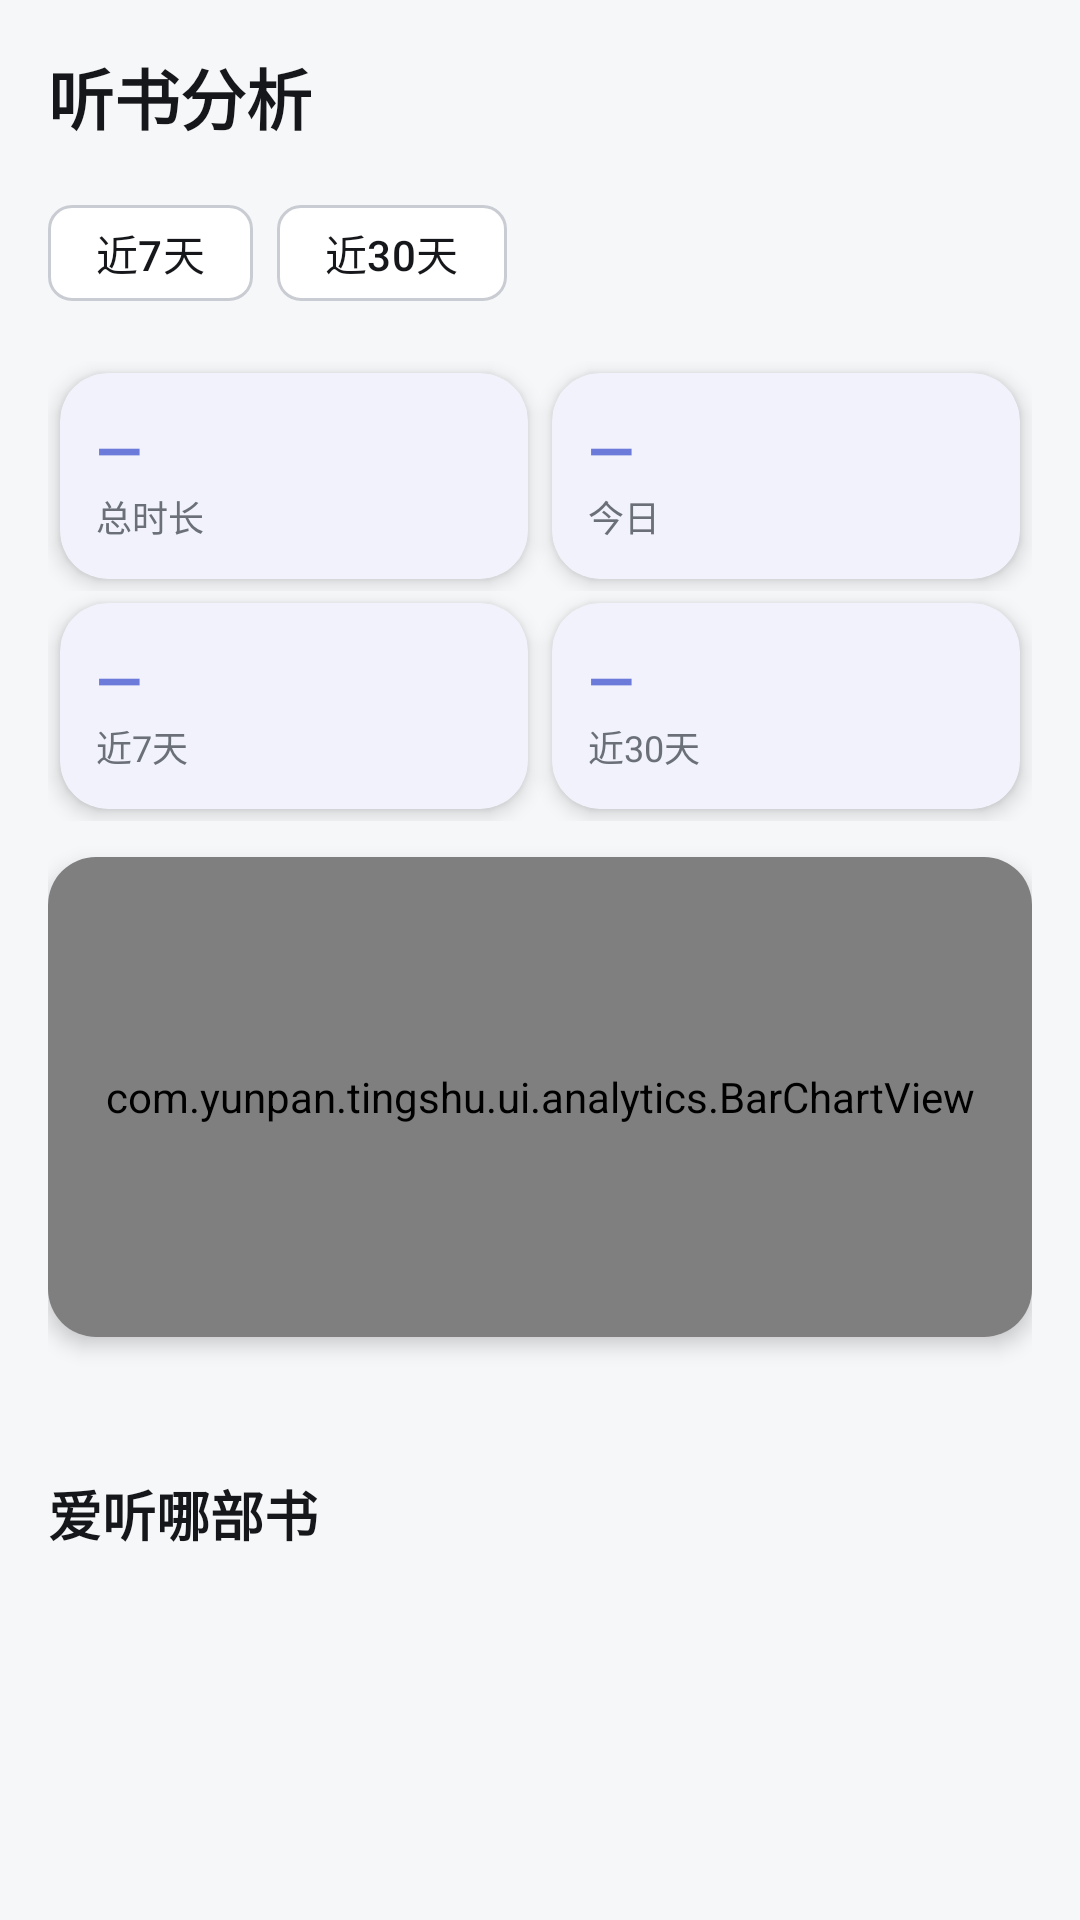

Android layout source for this screen:
<!-- AndroidManifest.xml: application theme Theme.YunpanTingshu -->
<!-- res/layout/fragment_analytics.xml -->
<?xml version="1.0" encoding="utf-8"?>
<ScrollView xmlns:android="http://schemas.android.com/apk/res/android"
    android:layout_width="match_parent"
    android:layout_height="match_parent"
    android:background="@color/background"
    android:padding="16dp">

    <LinearLayout
        android:layout_width="match_parent"
        android:layout_height="wrap_content"
        android:orientation="vertical">

        <TextView
            android:layout_width="wrap_content"
            android:layout_height="wrap_content"
            android:text="听书分析"
            android:textColor="@color/onSurface"
            android:textSize="22sp"
            android:textStyle="bold"
            android:fontFamily="sans-serif"
            android:layout_marginBottom="12dp" />

        
        <LinearLayout
            android:id="@+id/rangeChips"
            android:layout_width="wrap_content"
            android:layout_height="wrap_content"
            android:orientation="horizontal">

            <com.google.android.material.chip.Chip
                android:id="@+id/chip7"
                android:layout_width="wrap_content"
                android:layout_height="wrap_content"
                android:text="近7天"
                android:checkable="true" />

            <com.google.android.material.chip.Chip
                android:id="@+id/chip30"
                android:layout_width="wrap_content"
                android:layout_height="wrap_content"
                android:layout_marginStart="8dp"
                android:text="近30天"
                android:checkable="true" />
        </LinearLayout>

        
        <LinearLayout
            android:layout_width="match_parent"
            android:layout_height="wrap_content"
            android:orientation="horizontal"
            android:layout_marginTop="12dp">

            <com.google.android.material.card.MaterialCardView
                style="@style/Widget.Yunpan.Card"
                android:layout_width="0dp"
                android:layout_height="wrap_content"
                android:layout_weight="1"
                android:layout_margin="4dp">

                <LinearLayout
                    android:layout_width="match_parent"
                    android:layout_height="wrap_content"
                    android:orientation="vertical"
                    android:padding="12dp">

                    <TextView
                        android:id="@+id/tvTotal"
                        android:layout_width="wrap_content"
                        android:layout_height="wrap_content"
                        android:text="—"
                        android:textColor="@color/primary"
                        android:textSize="20sp"
                        android:textStyle="bold"
                        android:fontFamily="sans-serif" />

                    <TextView
                        android:layout_width="wrap_content"
                        android:layout_height="wrap_content"
                        android:text="总时长"
                        android:textColor="@color/onSurfaceVariant"
                        android:textSize="12sp" />
                </LinearLayout>
            </com.google.android.material.card.MaterialCardView>

            <com.google.android.material.card.MaterialCardView
                style="@style/Widget.Yunpan.Card"
                android:layout_width="0dp"
                android:layout_height="wrap_content"
                android:layout_weight="1"
                android:layout_margin="4dp">

                <LinearLayout
                    android:layout_width="match_parent"
                    android:layout_height="wrap_content"
                    android:orientation="vertical"
                    android:padding="12dp">

                    <TextView
                        android:id="@+id/tvToday"
                        android:layout_width="wrap_content"
                        android:layout_height="wrap_content"
                        android:text="—"
                        android:textColor="@color/primary"
                        android:textSize="20sp"
                        android:textStyle="bold"
                        android:fontFamily="sans-serif" />

                    <TextView
                        android:layout_width="wrap_content"
                        android:layout_height="wrap_content"
                        android:text="今日"
                        android:textColor="@color/onSurfaceVariant"
                        android:textSize="12sp" />
                </LinearLayout>
            </com.google.android.material.card.MaterialCardView>
        </LinearLayout>

        <LinearLayout
            android:layout_width="match_parent"
            android:layout_height="wrap_content"
            android:orientation="horizontal">

            <com.google.android.material.card.MaterialCardView
                style="@style/Widget.Yunpan.Card"
                android:layout_width="0dp"
                android:layout_height="wrap_content"
                android:layout_weight="1"
                android:layout_margin="4dp">

                <LinearLayout
                    android:layout_width="match_parent"
                    android:layout_height="wrap_content"
                    android:orientation="vertical"
                    android:padding="12dp">

                    <TextView
                        android:id="@+id/tvLast7"
                        android:layout_width="wrap_content"
                        android:layout_height="wrap_content"
                        android:text="—"
                        android:textColor="@color/primary"
                        android:textSize="20sp"
                        android:textStyle="bold"
                        android:fontFamily="sans-serif" />

                    <TextView
                        android:layout_width="wrap_content"
                        android:layout_height="wrap_content"
                        android:text="近7天"
                        android:textColor="@color/onSurfaceVariant"
                        android:textSize="12sp" />
                </LinearLayout>
            </com.google.android.material.card.MaterialCardView>

            <com.google.android.material.card.MaterialCardView
                style="@style/Widget.Yunpan.Card"
                android:layout_width="0dp"
                android:layout_height="wrap_content"
                android:layout_weight="1"
                android:layout_margin="4dp">

                <LinearLayout
                    android:layout_width="match_parent"
                    android:layout_height="wrap_content"
                    android:orientation="vertical"
                    android:padding="12dp">

                    <TextView
                        android:id="@+id/tvLast30"
                        android:layout_width="wrap_content"
                        android:layout_height="wrap_content"
                        android:text="—"
                        android:textColor="@color/primary"
                        android:textSize="20sp"
                        android:textStyle="bold"
                        android:fontFamily="sans-serif" />

                    <TextView
                        android:layout_width="wrap_content"
                        android:layout_height="wrap_content"
                        android:text="近30天"
                        android:textColor="@color/onSurfaceVariant"
                        android:textSize="12sp" />
                </LinearLayout>
            </com.google.android.material.card.MaterialCardView>
        </LinearLayout>

        
        <com.google.android.material.card.MaterialCardView
            style="@style/Widget.Yunpan.Card"
            android:layout_width="match_parent"
            android:layout_height="wrap_content"
            android:layout_marginTop="12dp">

            <com.yunpan.tingshu.ui.analytics.BarChartView
                android:id="@+id/barChart"
                android:layout_width="match_parent"
                android:layout_height="160dp"
                android:padding="12dp" />
        </com.google.android.material.card.MaterialCardView>

        
        <TextView
            android:id="@+id/tvCompletion"
            android:layout_width="wrap_content"
            android:layout_height="wrap_content"
            android:layout_marginTop="12dp"
            android:text=""
            android:textColor="@color/onSurfaceVariant"
            android:textSize="13sp"
            android:fontFamily="sans-serif" />

        
        <TextView
            android:layout_width="wrap_content"
            android:layout_height="wrap_content"
            android:layout_marginTop="16dp"
            android:text="爱听哪部书"
            android:textColor="@color/onSurface"
            android:textSize="18sp"
            android:textStyle="bold"
            android:fontFamily="sans-serif" />

        <androidx.recyclerview.widget.RecyclerView
            android:id="@+id/rankList"
            android:layout_width="match_parent"
            android:layout_height="wrap_content"
            android:layout_marginTop="8dp"
            android:nestedScrollingEnabled="false" />
    </LinearLayout>
</ScrollView>
<!-- resources referenced by this layout -->
<resources>
  <color name="background">#F6F7F9</color>
  <color name="onSurface">#16171A</color>
  <color name="onSurfaceVariant">#6B7078</color>
  <color name="primary">#6C7BD9</color>
  <style name="Widget.Yunpan.Card" parent="Widget.Material3.CardView.Elevated">
          <item name="cardCornerRadius">@dimen/corner_card</item>
          <item name="cardElevation">@dimen/card_elevation</item>
          <item name="cardBackgroundColor">@color/surface</item>
      </style>
  <style name="Theme.YunpanTingshu" parent="Theme.Material3.DayNight.NoActionBar">
          <item name="colorPrimary">@color/primary</item>
          <item name="colorOnPrimary">@color/onPrimary</item>
          <item name="colorPrimaryContainer">@color/primaryContainer</item>
          <item name="colorOnPrimaryContainer">@color/onPrimaryContainer</item>
          <item name="colorSecondary">@color/secondary</item>
          <item name="colorOnSecondary">@color/onSecondary</item>
          <item name="colorSecondaryContainer">@color/secondaryContainer</item>
          <item name="colorOnSecondaryContainer">@color/onSecondaryContainer</item>
          <item name="android:colorBackground">@color/background</item>
          <item name="colorOnBackground">@color/onBackground</item>
          <item name="colorSurface">@color/surface</item>
          <item name="colorOnSurface">@color/onSurface</item>
          <item name="colorSurfaceVariant">@color/surfaceVariant</item>
          <item name="colorOnSurfaceVariant">@color/onSurfaceVariant</item>
          <item name="colorOutline">@color/outline</item>
          <item name="colorError">@color/error</item>
          <item name="colorOnError">@color/onError</item>
          <item name="android:fontFamily">sans-serif</item>
          <item name="android:statusBarColor">@android:color/transparent</item>
          <item name="android:navigationBarColor">@color/background</item>
          <item name="android:windowLightStatusBar" tools:targetApi="m">false</item>
      </style>
  <dimen name="corner_card">16dp</dimen>
  <dimen name="card_elevation">4dp</dimen>
  <color name="surface">#FFFFFF</color>
  <color name="onPrimary">#FFFFFF</color>
  <color name="primaryContainer">#E4E7FB</color>
  <color name="onPrimaryContainer">#1B2150</color>
  <color name="secondary">#5B5F66</color>
  <color name="onSecondary">#FFFFFF</color>
  <color name="secondaryContainer">#E4E5E9</color>
  <color name="onSecondaryContainer">#1A1C20</color>
  <color name="onBackground">#16171A</color>
  <color name="surfaceVariant">#F0F1F4</color>
  <color name="outline">#C9CCD2</color>
  <color name="error">#BA1A1A</color>
  <color name="onError">#FFFFFF</color>
</resources>
